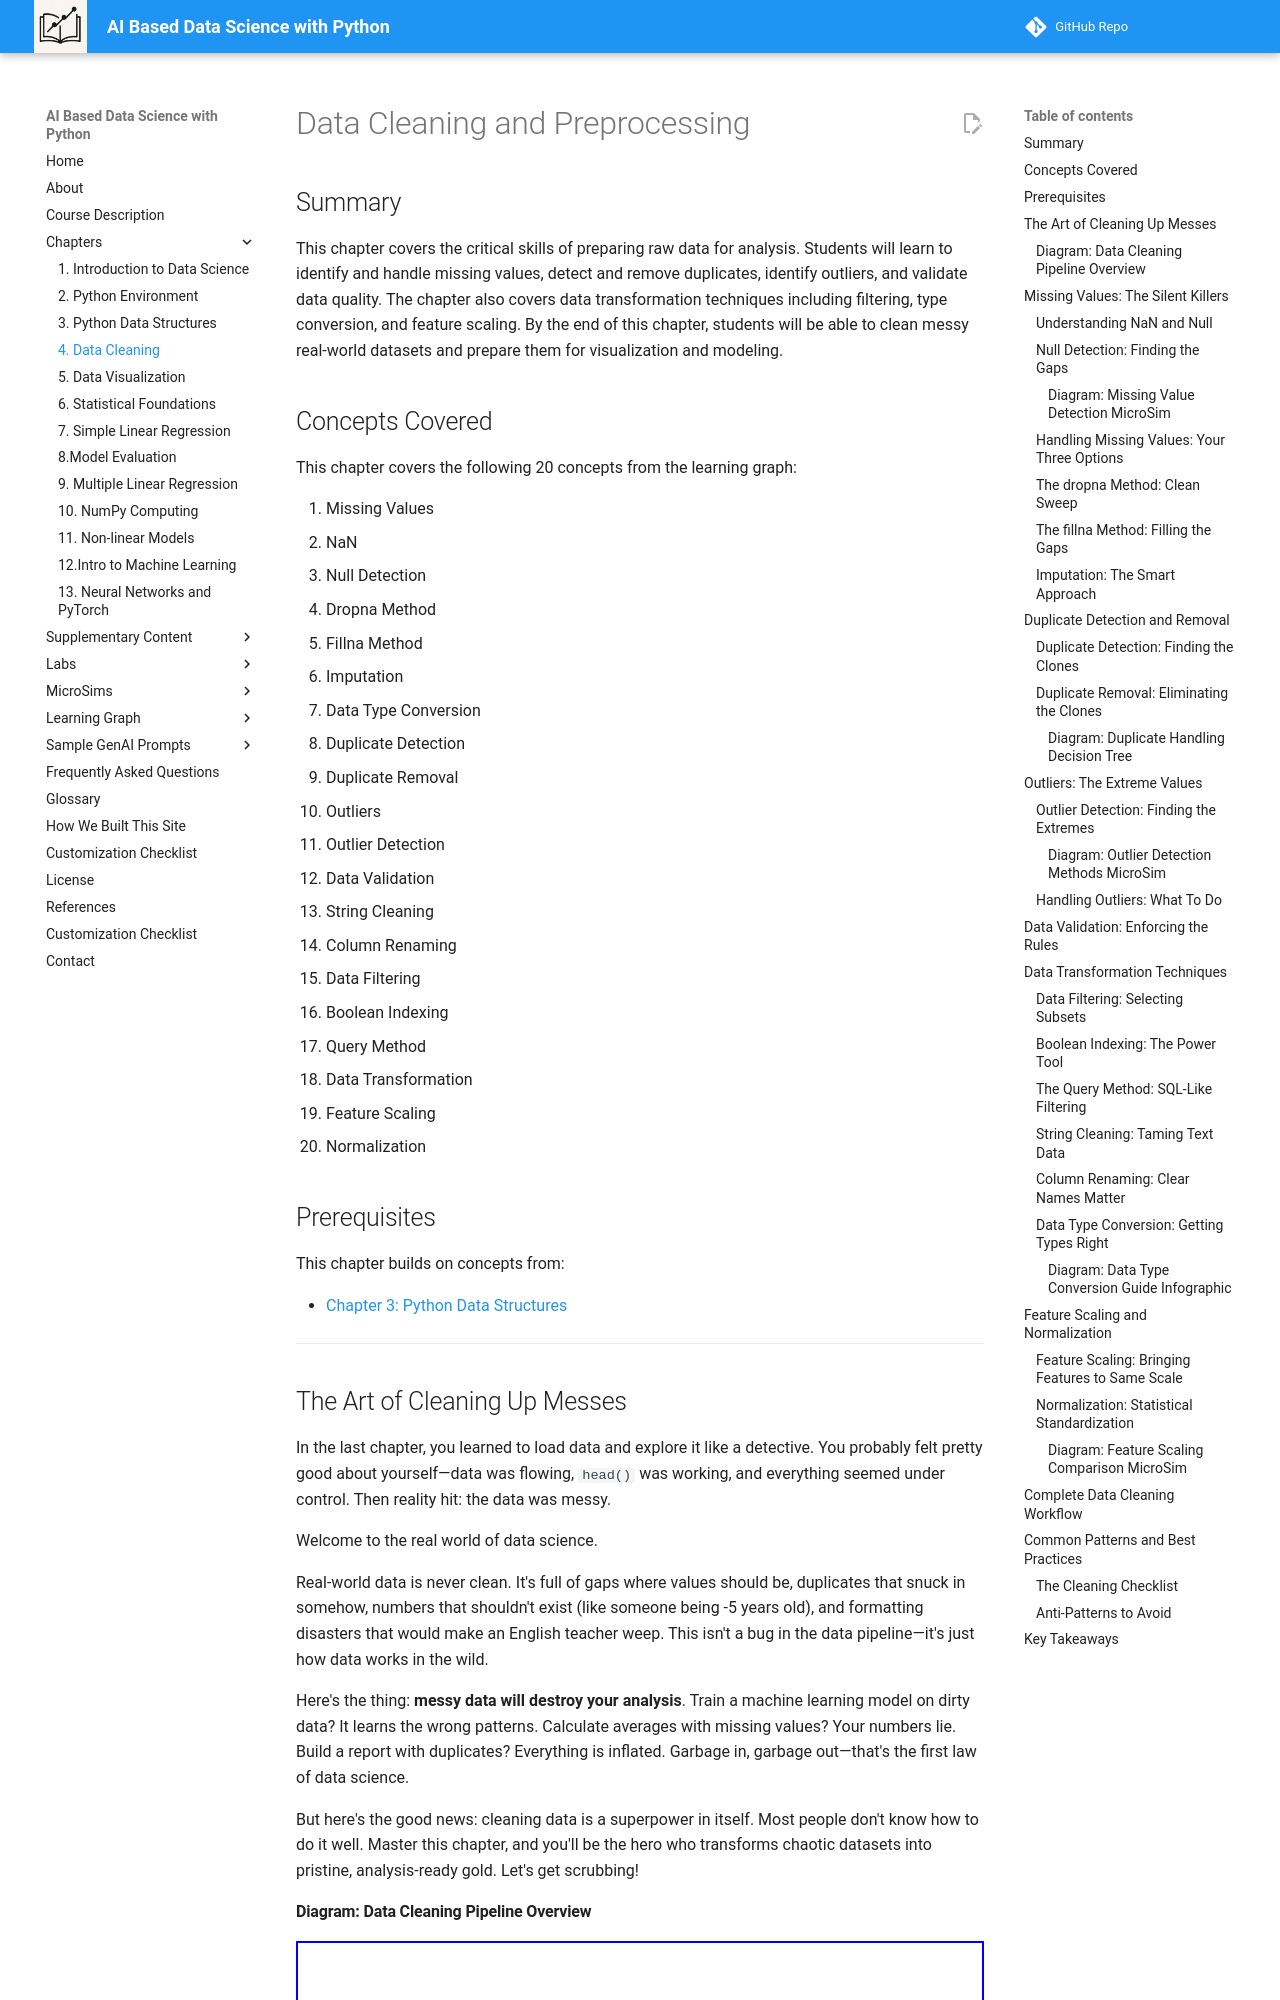

repository: dmccreary/data-science-course · page: chapters/04-data-cleaning/index.html · generator: mkdocs

---
title: Data Cleaning and Preprocessing
description: Transform messy real-world data into pristine, analysis-ready datasets
generated_by: chapter-content-generator skill
date: 2025-12-15
version: 0.03
---

# Data Cleaning and Preprocessing

## Summary

This chapter covers the critical skills of preparing raw data for analysis. Students will learn to identify and handle missing values, detect and remove duplicates, identify outliers, and validate data quality. The chapter also covers data transformation techniques including filtering, type conversion, and feature scaling. By the end of this chapter, students will be able to clean messy real-world datasets and prepare them for visualization and modeling.

## Concepts Covered

This chapter covers the following 20 concepts from the learning graph:

1. Missing Values
2. NaN
3. Null Detection
4. Dropna Method
5. Fillna Method
6. Imputation
7. Data Type Conversion
8. Duplicate Detection
9. Duplicate Removal
10. Outliers
11. Outlier Detection
12. Data Validation
13. String Cleaning
14. Column Renaming
15. Data Filtering
16. Boolean Indexing
17. Query Method
18. Data Transformation
19. Feature Scaling
20. Normalization

## Prerequisites

This chapter builds on concepts from:

- [Chapter 3: Python Data Structures](../03-python-data-structures/index.md)

---

## The Art of Cleaning Up Messes

In the last chapter, you learned to load data and explore it like a detective. You probably felt pretty good about yourself—data was flowing, `head()` was working, and everything seemed under control. Then reality hit: the data was messy.

Welcome to the real world of data science.

Real-world data is never clean. It's full of gaps where values should be, duplicates that snuck in somehow, numbers that shouldn't exist (like someone being -5 years old), and formatting disasters that would make an English teacher weep. This isn't a bug in the data pipeline—it's just how data works in the wild.

Here's the thing: **messy data will destroy your analysis**. Train a machine learning model on dirty data? It learns the wrong patterns. Calculate averages with missing values? Your numbers lie. Build a report with duplicates? Everything is inflated. Garbage in, garbage out—that's the first law of data science.

But here's the good news: cleaning data is a superpower in itself. Most people don't know how to do it well. Master this chapter, and you'll be the hero who transforms chaotic datasets into pristine, analysis-ready gold. Let's get scrubbing!
